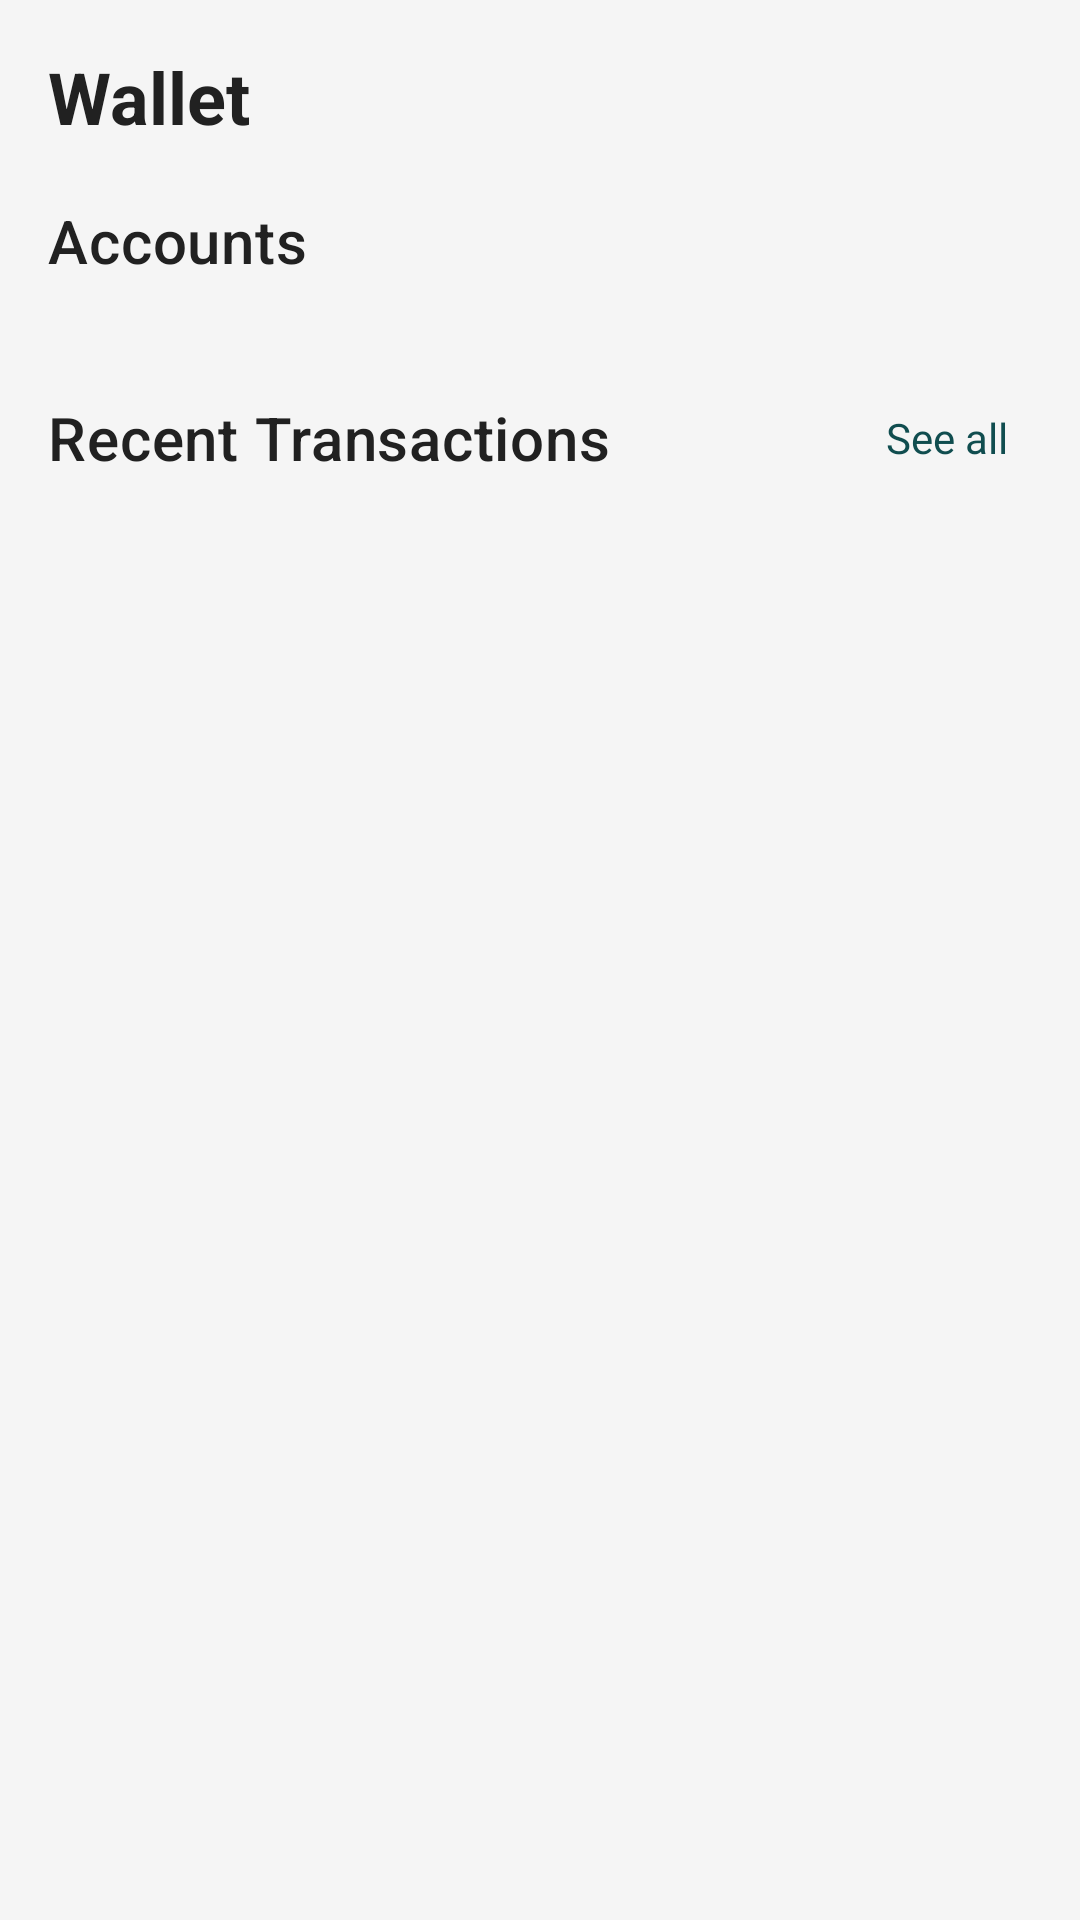

Produce the Android XML layout that renders to this screen, including the resource entries it uses.
<!-- AndroidManifest.xml: application theme Theme.BudgetEase -->
<!-- res/layout/fragment_wallet.xml -->
<?xml version="1.0" encoding="utf-8"?>
<androidx.core.widget.NestedScrollView xmlns:android="http://schemas.android.com/apk/res/android"
    xmlns:app="http://schemas.android.com/apk/res-auto"
    xmlns:tools="http://schemas.android.com/tools"
    android:layout_width="match_parent"
    android:layout_height="match_parent">

    <LinearLayout
        android:layout_width="match_parent"
        android:layout_height="wrap_content"
        android:orientation="vertical"
        android:padding="@dimen/padding_medium">

        <TextView
            android:layout_width="wrap_content"
            android:layout_height="wrap_content"
            android:text="@string/wallet"
            android:textAppearance="?attr/textAppearanceHeadline5"
            android:textStyle="bold" />

        <LinearLayout
            android:layout_width="match_parent"
            android:layout_height="wrap_content"
            android:layout_marginTop="@dimen/spacing_medium"
            android:gravity="center_vertical"
            android:orientation="horizontal">

            <TextView
                android:layout_width="0dp"
                android:layout_height="wrap_content"
                android:layout_weight="1"
                android:text="@string/accounts"
                android:textAppearance="?attr/textAppearanceHeadline6"
                 />

            <ImageButton
                android:id="@+id/addAccountButton"
                android:layout_width="@dimen/spacing_extra_large"
                android:layout_height="@dimen/spacing_extra_large"
                android:background="?attr/selectableItemBackgroundBorderless"
                android:contentDescription="@string/add_account"
                android:src="@drawable/ic_add"
                app:tint="?attr/colorPrimary" />
        </LinearLayout>

        <FrameLayout
            android:layout_width="match_parent"
            android:layout_height="wrap_content"
            android:layout_marginTop="@dimen/spacing_small">
            <androidx.recyclerview.widget.RecyclerView
                android:id="@+id/accountsRecyclerView"
                android:layout_width="match_parent"
                android:layout_height="wrap_content"
                android:clipToPadding="false"
                android:orientation="horizontal"
                tools:itemCount="2"
                tools:listitem="@layout/item_account" />
            <LinearLayout
                android:id="@+id/emptyAccountsContainer"
                android:layout_width="wrap_content"
                android:layout_height="wrap_content"
                android:layout_gravity="center"
                android:orientation="vertical"
                android:gravity="center_horizontal"
                android:visibility="gone"
                tools:visibility="visible">

                <ImageView
                    android:layout_width="@dimen/spacing_extra_large"
                    android:layout_height="@dimen/spacing_extra_large"
                    android:src="@drawable/ic_account_balance_wallet" 
                    app:tint="@color/text_secondary"
                    android:layout_marginBottom="@dimen/spacing_small"/>

                <TextView
                    android:id="@+id/emptyAccountsView"
                    android:layout_width="wrap_content"
                    android:layout_height="wrap_content"
                    android:text="No accounts yet. Tap + to add." />
            </LinearLayout>
            <ProgressBar
                android:id="@+id/accountsProgressBar"
                android:layout_width="wrap_content"
                android:layout_height="wrap_content"
                android:layout_gravity="center"
                android:visibility="gone"/>
        </FrameLayout>

        <LinearLayout
            android:layout_width="match_parent"
            android:layout_height="wrap_content"
            android:layout_marginTop="@dimen/spacing_large"
            android:gravity="center_vertical"
            android:orientation="horizontal">

            <TextView
                android:layout_width="0dp"
                android:layout_height="wrap_content"
                android:layout_weight="1"
                android:text="@string/recent_transactions"
                android:textAppearance="?attr/textAppearanceHeadline6"
                 />

            <TextView
                android:id="@+id/seeAllTransactions"
                android:layout_width="wrap_content"
                android:layout_height="wrap_content"
                android:background="?attr/selectableItemBackground"
                android:padding="@dimen/padding_small"
                android:text="@string/see_all"
                android:textColor="?attr/colorPrimary" />
        </LinearLayout>
        
        <FrameLayout
            android:layout_width="match_parent"
            android:layout_height="wrap_content"
            android:layout_marginTop="@dimen/spacing_small">
            <androidx.recyclerview.widget.RecyclerView
                android:id="@+id/transactionsRecyclerView"
                android:layout_width="match_parent"
                android:layout_height="wrap_content"
                tools:itemCount="3"
                tools:listitem="@layout/item_transaction"/>
            <LinearLayout
                android:id="@+id/emptyTransactionsContainerWallet"
                android:layout_width="wrap_content"
                android:layout_height="wrap_content"
                android:layout_gravity="center"
                android:orientation="vertical"
                android:gravity="center_horizontal"
                android:visibility="gone"
                tools:visibility="visible">

                <ImageView
                    android:layout_width="@dimen/spacing_extra_large"
                    android:layout_height="@dimen/spacing_extra_large"
                    android:src="@drawable/ic_empty_state" 
                    app:tint="@color/text_secondary"
                    android:layout_marginBottom="@dimen/spacing_small"/>

                <TextView
                    android:id="@+id/emptyTransactionsView"
                    android:layout_width="wrap_content"
                    android:layout_height="wrap_content"
                    android:text="No recent transactions." />
            </LinearLayout>
            <ProgressBar
                android:id="@+id/transactionsProgressBar"
                android:layout_width="wrap_content"
                android:layout_height="wrap_content"
                android:layout_gravity="center"
                android:visibility="gone"/>
        </FrameLayout>

    </LinearLayout>
</androidx.core.widget.NestedScrollView>
<!-- res/layout/item_account.xml (included above) -->
<?xml version="1.0" encoding="utf-8"?>
<com.google.android.material.card.MaterialCardView xmlns:android="http://schemas.android.com/apk/res/android"
    xmlns:app="http://schemas.android.com/apk/res-auto"
    xmlns:tools="http://schemas.android.com/tools"
    android:layout_width="180dp"
    android:layout_height="wrap_content"
    android:layout_marginHorizontal="@dimen/spacing_small"
    android:layout_marginVertical="@dimen/spacing_extra_small"
    app:cardElevation="@dimen/card_elevation"
    app:cardCornerRadius="@dimen/chip_corner_radius">

    <androidx.constraintlayout.widget.ConstraintLayout
        android:layout_width="match_parent"
        android:layout_height="wrap_content"
        android:padding="@dimen/padding_medium">

        <ImageView
            android:id="@+id/accountIcon"
            android:layout_width="@dimen/spacing_large"
            android:layout_height="@dimen/spacing_large"
            android:src="@drawable/ic_account_balance_wallet" 
            app:tint="?attr/colorPrimary"
            app:layout_constraintStart_toStartOf="parent"
            app:layout_constraintTop_toTopOf="parent"
            tools:ignore="ContentDescription" />

        <TextView
            android:id="@+id/accountName"
            android:layout_width="0dp"
            android:layout_height="wrap_content"
            android:layout_marginStart="@dimen/spacing_small"
            android:textAppearance="?attr/textAppearanceSubtitle2"
            android:textStyle="bold"
            tools:text="Main Bank Account"
            app:layout_constraintStart_toEndOf="@id/accountIcon"
            app:layout_constraintTop_toTopOf="@id/accountIcon"
            app:layout_constraintEnd_toEndOf="parent" />

        <TextView
            android:id="@+id/accountType"
            android:layout_width="0dp"
            android:layout_height="wrap_content"
            android:textAppearance="?attr/textAppearanceCaption"
            tools:text="Savings"
            app:layout_constraintStart_toStartOf="@id/accountName"
            app:layout_constraintTop_toBottomOf="@id/accountName"
            app:layout_constraintEnd_toEndOf="@id/accountName" />

        <TextView
            android:id="@+id/accountBalance"
            android:layout_width="wrap_content"
            android:layout_height="wrap_content"
            android:layout_marginTop="@dimen/spacing_large"
            android:textAppearance="?attr/textAppearanceHeadline6"
            android:textStyle="bold"
            app:layout_constraintStart_toStartOf="parent"
            app:layout_constraintTop_toBottomOf="@+id/accountIcon"
            tools:text="R 12,345.67" />

    </androidx.constraintlayout.widget.ConstraintLayout>
</com.google.android.material.card.MaterialCardView>
<!-- res/layout/item_transaction.xml (included above) -->
<?xml version="1.0" encoding="utf-8"?>
<androidx.constraintlayout.widget.ConstraintLayout xmlns:android="http://schemas.android.com/apk/res/android"
    xmlns:app="http://schemas.android.com/apk/res-auto"
    xmlns:tools="http://schemas.android.com/tools"
    android:layout_width="match_parent"
    android:layout_height="wrap_content"
    android:padding="@dimen/padding_medium"
    android:background="?attr/selectableItemBackground">

    <ImageView
        android:id="@+id/transactionIcon"
        android:layout_width="@dimen/chip_min_height"
        android:layout_height="@dimen/chip_min_height"
        android:src="@drawable/ic_food" 
        android:contentDescription="@string/category"
        app:layout_constraintStart_toStartOf="parent"
        app:layout_constraintTop_toTopOf="parent"
        app:layout_constraintBottom_toBottomOf="parent"/>

    <TextView
        android:id="@+id/transactionDescription"
        android:layout_width="0dp"
        android:layout_height="wrap_content"
        android:layout_marginStart="@dimen/spacing_medium"
        android:layout_marginEnd="@dimen/spacing_medium"
        android:textAppearance="@style/TextAppearance.MaterialComponents.Subtitle1"
        android:textColor="?android:attr/textColorPrimary"
        tools:text="Spotify Subscription"
        app:layout_constraintStart_toEndOf="@id/transactionIcon"
        app:layout_constraintTop_toTopOf="@id/transactionIcon"
        app:layout_constraintEnd_toStartOf="@+id/receiptIndicator"/>

    <TextView
        android:id="@+id/transactionCategory"
        android:layout_width="0dp"
        android:layout_height="wrap_content"
        android:textAppearance="@style/TextAppearance.MaterialComponents.Caption"
        android:textColor="?android:attr/textColorSecondary"
        tools:text="Entertainment"
        app:layout_constraintStart_toStartOf="@id/transactionDescription"
        app:layout_constraintTop_toBottomOf="@id/transactionDescription"
        app:layout_constraintEnd_toEndOf="@id/transactionDescription"/>

    <TextView
        android:id="@+id/transactionAmount"
        android:layout_width="wrap_content"
        android:layout_height="wrap_content"
        android:layout_marginEnd="@dimen/padding_medium"
        android:textAppearance="@style/TextAppearance.MaterialComponents.Subtitle1"
        android:textStyle="bold"
        tools:text="- R150.00"
        tools:textColor="@color/expense_primary" 
        app:layout_constraintEnd_toEndOf="parent"
        app:layout_constraintTop_toTopOf="@id/transactionDescription"
        app:layout_constraintBottom_toBottomOf="@id/transactionCategory"/>

    <ImageButton
        android:id="@+id/deleteTransactionButton"
        style="@style/Widget.Material3.Button.IconButton"
        android:layout_width="wrap_content"
        android:layout_height="wrap_content"
        android:minWidth="48dp" 
        android:minHeight="48dp"
        android:contentDescription="@string/delete_transaction"
        android:src="@drawable/ic_delete"
        app:tint="@color/error"
        android:layout_marginEnd="@dimen/spacing_small"
        app:layout_constraintEnd_toStartOf="@+id/transactionAmount"
        app:layout_constraintTop_toTopOf="@id/transactionAmount"
        app:layout_constraintBottom_toBottomOf="@id/transactionAmount" />

    <ImageView
        android:id="@+id/receiptIndicator"
        android:layout_width="@dimen/spacing_large"
        android:layout_height="@dimen/spacing_large"
        android:src="@drawable/ic_receipt_attached" 
        app:tint="@color/text_secondary"
        android:contentDescription="Receipt Attached"
        android:visibility="gone" 
        tools:visibility="visible"
        android:layout_marginEnd="@dimen/spacing_small"
        app:layout_constraintEnd_toStartOf="@id/deleteTransactionButton"
        app:layout_constraintTop_toTopOf="@id/deleteTransactionButton"
        app:layout_constraintBottom_toBottomOf="@id/deleteTransactionButton"/>

    <TextView
        android:id="@+id/transactionDate"
        android:layout_width="wrap_content"
        android:layout_height="wrap_content"
        android:layout_marginTop="@dimen/spacing_extra_small"
        android:textAppearance="@style/TextAppearance.MaterialComponents.Caption"
        android:textColor="?android:attr/textColorSecondary"
        tools:text="Oct 23, 2023"
        app:layout_constraintTop_toBottomOf="@id/transactionCategory" 
        app:layout_constraintStart_toStartOf="@id/transactionCategory"/>

</androidx.constraintlayout.widget.ConstraintLayout>
<!-- resources referenced by this layout -->
<resources>
  <color name="error">#F44336</color>
  <color name="expense_primary">#F44336</color>
  <color name="text_secondary">#757575</color>
  <dimen name="card_elevation">4dp</dimen>
  <dimen name="chip_corner_radius">8dp</dimen>
  <dimen name="chip_min_height">40dp</dimen>
  <dimen name="padding_medium">16dp</dimen>
  <dimen name="padding_small">8dp</dimen>
  <dimen name="spacing_extra_large">32dp</dimen>
  <dimen name="spacing_extra_small">4dp</dimen>
  <dimen name="spacing_large">24dp</dimen>
  <dimen name="spacing_medium">16dp</dimen>
  <dimen name="spacing_small">8dp</dimen>
  <string name="accounts">Accounts</string>
  <string name="add_account">Add Account</string>
  <string name="category">Category</string>
  <string name="delete_transaction">Delete Transaction</string>
  <string name="recent_transactions">Recent Transactions</string>
  <string name="see_all">See all</string>
  <string name="wallet">Wallet</string>
  <color name="primary">#104D4F</color>
  <color name="primary_dark">#0A3234</color>
  <color name="white">#FFFFFF</color>
  <color name="accent">#FF4081</color>
  <color name="background">#F5F5F5</color>
  <color name="surface">#FFFFFF</color>
  <color name="text_primary">#212121</color>
  <style name="TextAppearance.BudgetEase.Headline1" parent="TextAppearance.MaterialComponents.Headline1">
          <item name="fontFamily">@font/inter</item>
          <item name="android:fontFamily">@font/inter</item>
          <item name="android:textSize">28sp</item>
          <item name="android:letterSpacing">-0.02</item>
          <item name="android:textColor">?attr/colorOnSurface</item>
          <item name="android:textStyle">bold</item>
      </style>
  <style name="TextAppearance.BudgetEase.Headline2" parent="TextAppearance.MaterialComponents.Headline2">
          <item name="fontFamily">@font/inter</item>
          <item name="android:fontFamily">@font/inter</item>
          <item name="android:textSize">24sp</item>
          <item name="android:letterSpacing">-0.01</item>
          <item name="android:textColor">?attr/colorOnSurface</item>
          <item name="android:textStyle">bold</item>
      </style>
  <style name="TextAppearance.BudgetEase.Body1" parent="TextAppearance.MaterialComponents.Body1">
          <item name="fontFamily">@font/inter</item>
          <item name="android:fontFamily">@font/inter</item>
          <item name="android:textSize">16sp</item>
          <item name="android:letterSpacing">0</item>
          <item name="android:textColor">?attr/colorOnSurface</item>
      </style>
  <style name="TextAppearance.BudgetEase.Body2" parent="TextAppearance.MaterialComponents.Body2">
          <item name="fontFamily">@font/inter</item>
          <item name="android:fontFamily">@font/inter</item>
          <item name="android:textSize">14sp</item>
          <item name="android:letterSpacing">0</item>
          <item name="android:textColor">?attr/colorOnSurface</item>
      </style>
  <style name="TextAppearance.BudgetEase.Button" parent="TextAppearance.MaterialComponents.Button">
          <item name="fontFamily">@font/inter</item>
          <item name="android:fontFamily">@font/inter</item>
          <item name="android:textSize">16sp</item>
          <item name="android:letterSpacing">0.01</item>
          <item name="android:textAllCaps">false</item>
          <item name="android:textStyle">bold</item>
      </style>
  <style name="Widget.BudgetEase.Button" parent="Widget.MaterialComponents.Button">
          <item name="android:textAppearance">@style/TextAppearance.BudgetEase.Button</item>
          <item name="cornerRadius">16dp</item>
          <item name="android:paddingTop">12dp</item>
          <item name="android:paddingBottom">12dp</item>
          <item name="elevation">4dp</item>
      </style>
</resources>
